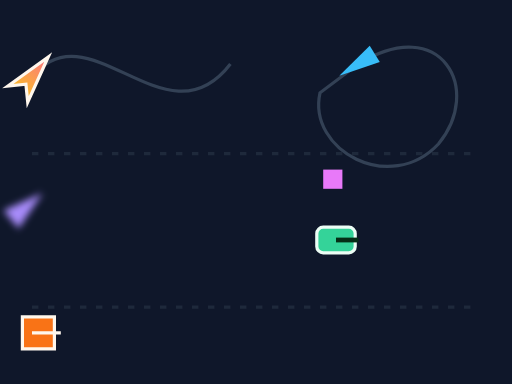
t = 0.00 s
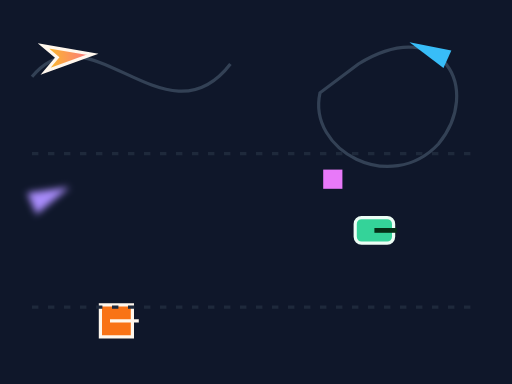
t = 0.38 s
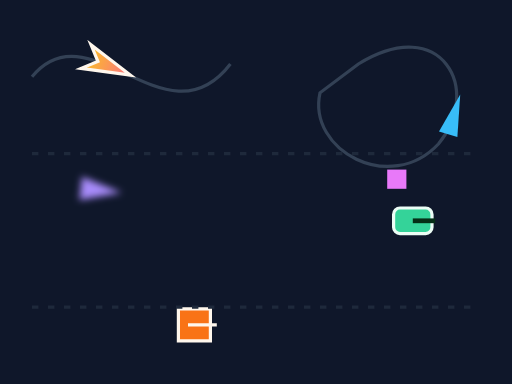
t = 0.75 s
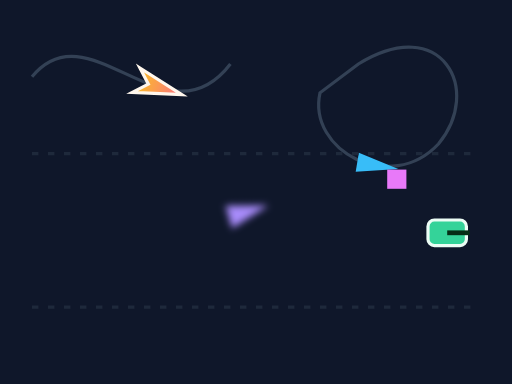
t = 1.25 s
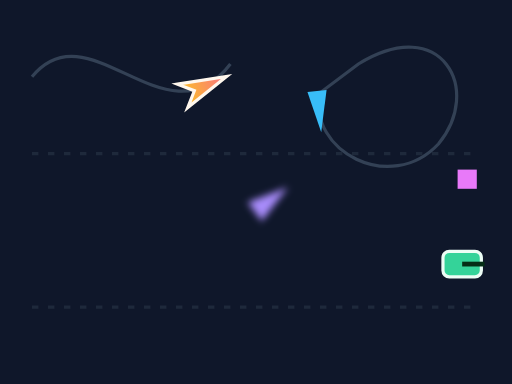
t = 1.68 s
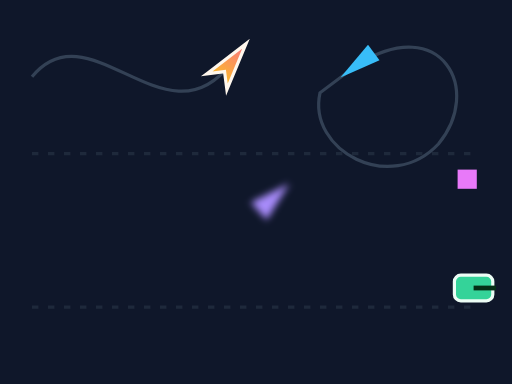
t = 2.00 s

The animated SVG that drew these frames (rendered in a browser with its animation timeline set to each time). Animation: 8 SMIL elements (animateMotion=7,animateTransform=1); one cycle of 2.00 s.

<svg xmlns="http://www.w3.org/2000/svg" xmlns:xlink="http://www.w3.org/1999/xlink" viewBox="0 0 160 120">
  <rect width="160" height="120" fill="#0f172a"/>
  <defs>
    <path id="curve" d="M10 24 C28 2 52 46 72 20" pathLength="100"/>
    <path id="loop" d="M112 20 C138 4 151 28 137 45 C122 61 96 47 100 29 Z"/>
    <filter id="glow" x="-60%" y="-60%" width="220%" height="220%">
      <feGaussianBlur stdDeviation="1.2"/>
    </filter>
    <linearGradient id="ship-fill"><stop stop-color="#fbbf24"/><stop offset="1" stop-color="#fb7185"/></linearGradient>
  </defs>

  <path d="M10 24 C28 2 52 46 72 20" fill="none" stroke="#334155" stroke-width="1"/>
  <g id="auto-ship">
    <animateMotion dur="2s" rotate="auto" fill="freeze"><mpath href="#curve"/></animateMotion>
    <path d="M-7 -4 L8 0 L-7 4 L-3 0 Z" fill="url(#ship-fill)" stroke="#fff7ed" stroke-width="1"/>
  </g>

  <path d="M112 20 C138 4 151 28 137 45 C122 61 96 47 100 29 Z" fill="none" stroke="#334155" stroke-width="1"/>
  <g id="closed-loop">
    <animateMotion dur="2s" rotate="auto-reverse" fill="freeze"><mpath xlink:href="#loop"/></animateMotion>
    <path d="M-6 -3 L7 0 L-6 3 Z" fill="#38bdf8"/>
  </g>

  <g transform="translate(4 54) scale(.92)">
    <g id="keypoints-target" transform="rotate(-4)">
      <animateTransform attributeName="transform" type="rotate" values="-4;8;-4" additive="sum" dur="2s" fill="freeze"/>
      <animateMotion path="M4 12 C36 -8 60 28 88 9" keyTimes="0;.35;1" keyPoints="0;.18;1" calcMode="spline" keySplines=".42 0 .58 1;.2 .8 .4 1" rotate="auto" dur="2s" fill="freeze"/>
      <g filter="url(#glow)"><path d="M-6 -4 L8 0 L-6 4 Z" fill="#a78bfa"/></g>
    </g>
  </g>

  <g id="point-pairs">
    <animateMotion values="105,75;137,67;148,90" calcMode="linear" rotate="15" dur="2s" fill="freeze"/>
    <rect x="-6" y="-4" width="12" height="8" rx="2" fill="#34d399" stroke="#ecfdf5"/>
    <path d="M0 0 H7" stroke="#052e16" stroke-width="1.5"/>
  </g>

  <g id="discrete-motion">
    <animateMotion values="104,56;124,56;146,56" calcMode="discrete" rotate="0" dur="2s" fill="freeze"/>
    <path d="M-3 -3 H3 V3 H-3 Z" fill="#e879f9"/>
  </g>

  <g id="additive-motion">
    <animateMotion from="12,104" to="77,104" dur="1s" repeatCount="2" accumulate="sum" fill="freeze"/>
    <animateMotion values="0,0;0,-5;0,0" additive="sum" dur="1s" repeatCount="2" fill="freeze"/>
    <path d="M-5 -5 H5 V5 H-5 Z M-2 0 H7" fill="#f97316" stroke="#fff7ed" stroke-width="1"/>
  </g>

  <path d="M10 48 H150 M10 96 H150" stroke="#1e293b" stroke-width="1" stroke-dasharray="2 3"/>
</svg>
